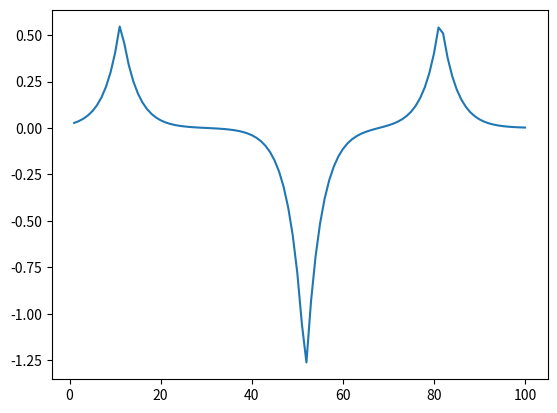

The script that saved this image:
import numpy as np
import matplotlib.pyplot as plt

def h(ta, tb):
	#t = np.linspace(tmin, tmax, n);
	na = len(ta);
	nb = len(tb);
	
	onesa = np.ones(na);
	onesb = np.ones(nb);
	return abs(np.outer(ta, onesb) - np.outer(onesa, tb));

def samplemodel(t, phi):
	mu = 0;
	sigma = 1;

	n = len(t);
	H = h(t, t);
	S = sigma**2 * np.exp(-phi*H);
	L = np.linalg.cholesky(S);

	z = np.random.normal(0, 1, n);
	return mu + np.matmul(L, z);
def expocor(H, sigma, phi):
	return sigma**2 * np.exp(-phi*H);
	
def condexpvar(ta, xb, tb, sigma, phi):
	Ha = h(ta, ta);
	Hb = h(tb, tb);
	Hab = h(ta, tb);	
	Sa = expocor(Ha, sigma, phi);
	Sb = expocor(Hb, sigma, phi);
	Sab = expocor(Hab, sigma, phi);
	tmp = np.matmul(Sab, np.linalg.inv(Sb));
	condexp = np.matmul(tmp, xb);
	condvar = Sa - np.matmul(tmp, np.transpose(Sab));
	return condexp, condvar;

def main():
	phi = 3/10;
	tmin = 1;
	tmax = 100;
	n = tmax - tmin + 1;
	t = np.linspace(tmin, tmax, tmax - tmin + 1);

	N = 10;
	z = np.zeros((N, n));
	for i in range(N):
		z[i,:] = samplemodel(t, phi);
		plt.plot(t, z[i,:]);
	plt.show();
#main();

def testf2():
	xb = np.array([0.58, -1.34, 0.61]);
	tb = np.array([11.2, 51.8, 81.4]);

	sigma = 1;
	phi = 3/10;
	tmin = 1;
	tmax = 100;
	n = tmax - tmin + 1;
	ta = np.linspace(tmin, tmax, tmax - tmin + 1);

	condexp, condvar = condexpvar(ta, xb, tb, sigma, phi);	

	plt.plot(ta, condexp);
	plt.show();
testf2();
